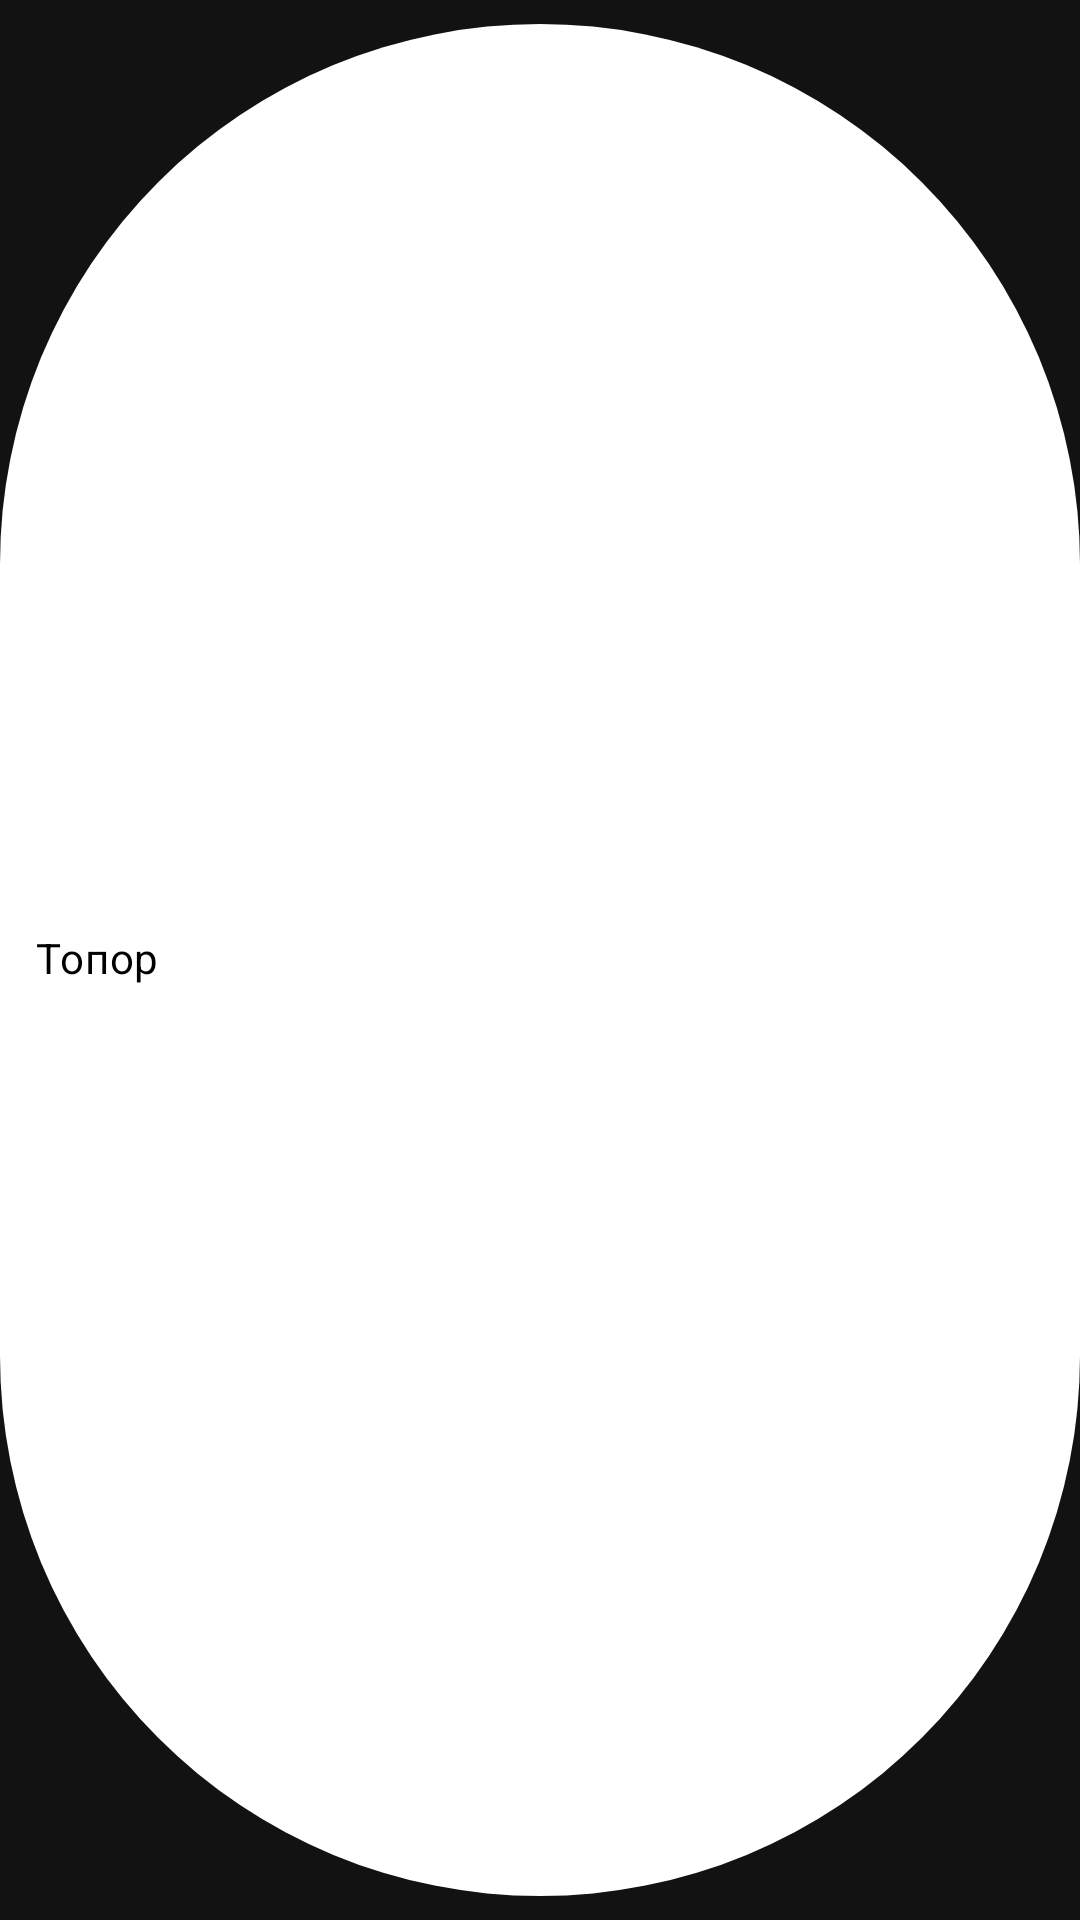

This screen was rendered from an Android layout file. Write that file and the resources it references.
<!-- AndroidManifest.xml: application theme Theme.CocktailBa -->
<!-- res/layout/chip_item.xml -->
<?xml version="1.0" encoding="utf-8"?>
<com.google.android.material.chip.Chip
    xmlns:tools="http://schemas.android.com/tools"
    xmlns:android="http://schemas.android.com/apk/res/android"
    android:layout_width="wrap_content"
    android:layout_height="wrap_content"
    android:textColor="@color/black"
    android:backgroundTint="@color/white"
    android:layout_marginEnd="8dp"
    android:text="Топор"
    android:layout_marginBottom="8dp"
    android:id="@+id/chip"/>
<!-- resources referenced by this layout -->
<resources>
  <color name="black">#FF000000</color>
  <color name="white">#FFFFFFFF</color>
  <style name="Theme.CocktailBa" parent="Base.Theme.CocktailBa" />
  <style name="Base.Theme.CocktailBa" parent="Theme.MaterialComponents.NoActionBar">
          
          <item name="bottomAppBarStyle">@style/BottomAppBarStyle</item>
      </style>
</resources>
